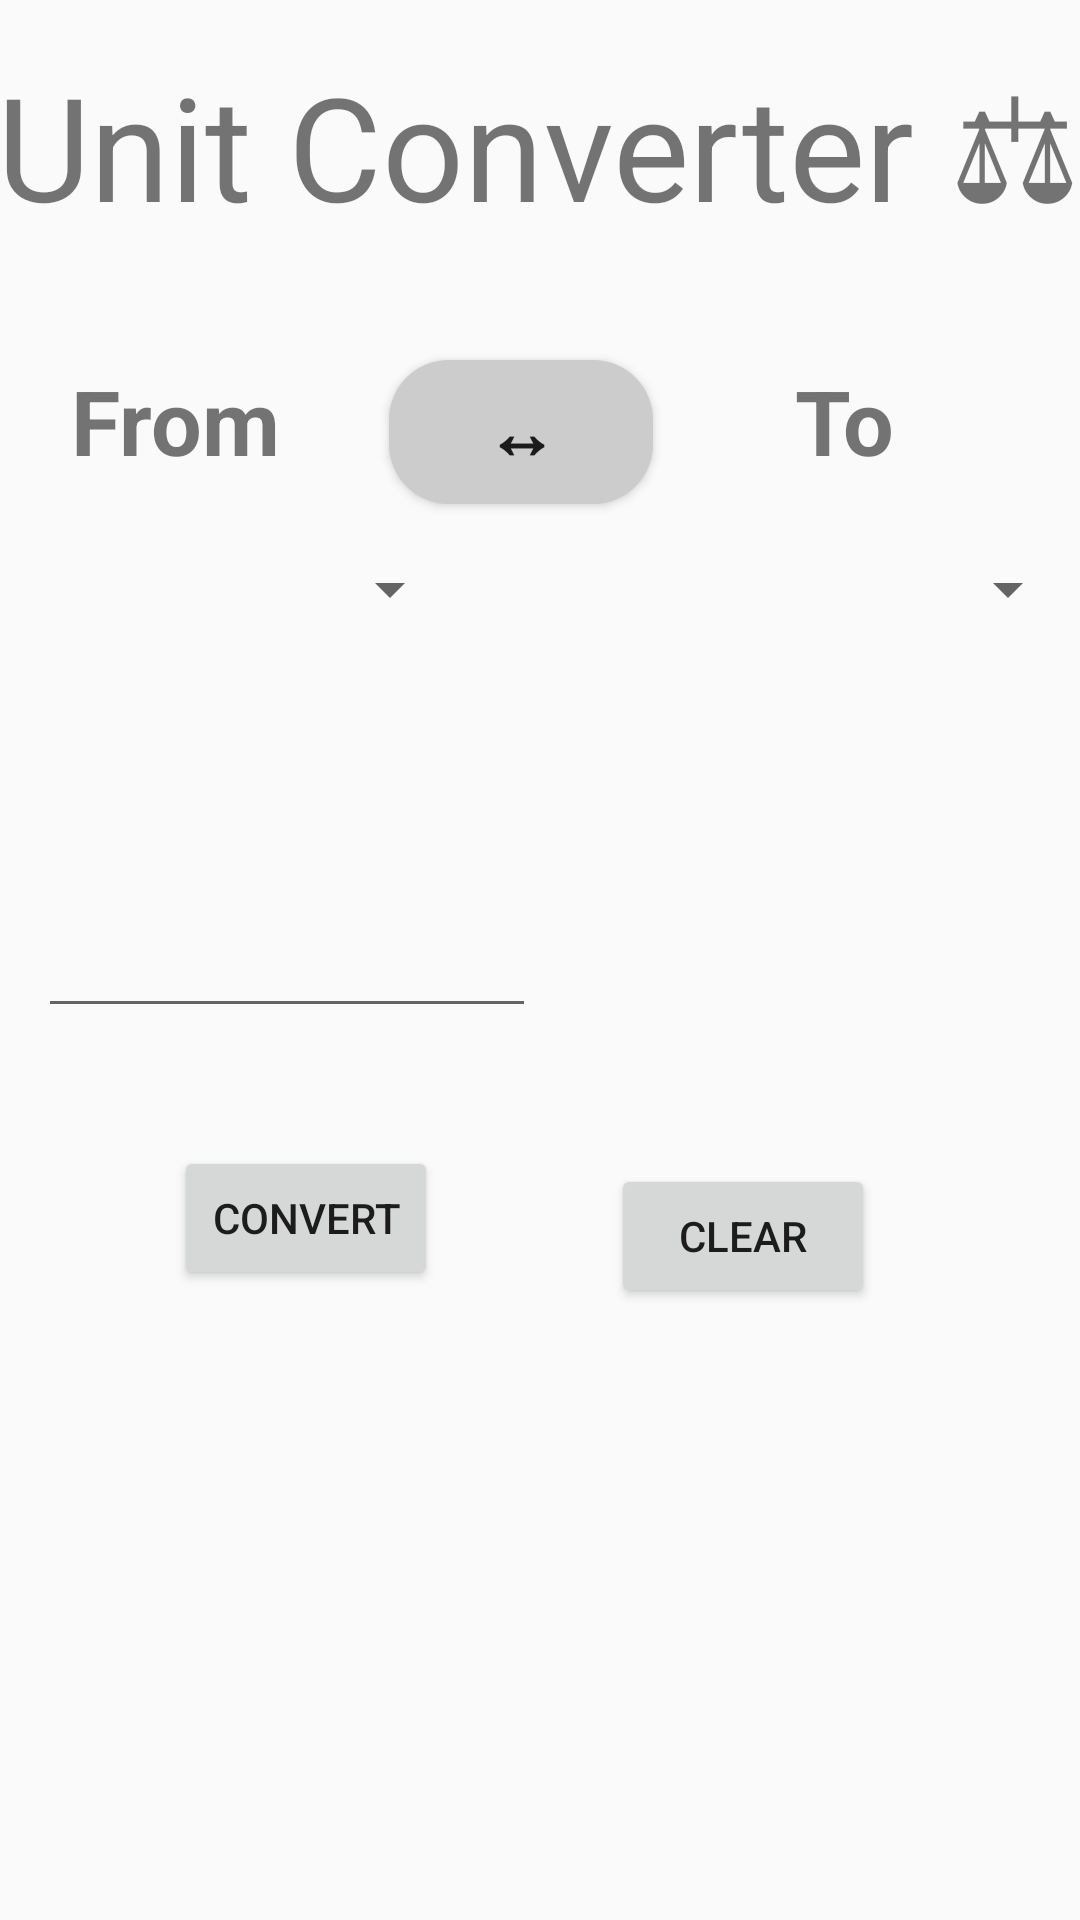

Here is an Android app screen rendered from its layout file. Give the layout XML and the strings, colors and styles it references.
<!-- AndroidManifest.xml: application theme AppTheme -->
<!-- res/layout/activity_main.xml -->
<?xml version="1.0" encoding="utf-8"?>
<androidx.constraintlayout.widget.ConstraintLayout xmlns:android="http://schemas.android.com/apk/res/android"
    xmlns:app="http://schemas.android.com/apk/res-auto"
    xmlns:tools="http://schemas.android.com/tools"
    android:layout_width="match_parent"
    android:layout_height="match_parent"
    tools:context=".MainActivity">

    <TextView
        android:id="@+id/txtCalcResult"
        android:layout_width="162dp"
        android:layout_height="73dp"
        android:textAlignment="center"
        android:textSize="16sp"
        app:layout_constraintBottom_toBottomOf="parent"
        app:layout_constraintEnd_toEndOf="parent"
        app:layout_constraintHorizontal_bias="0.971"
        app:layout_constraintStart_toStartOf="parent"
        app:layout_constraintTop_toTopOf="parent" />

    <Button
        android:id="@+id/btnCalculate"
        android:layout_width="wrap_content"
        android:layout_height="wrap_content"
        android:text="Convert"
        app:layout_constraintBottom_toBottomOf="parent"
        app:layout_constraintEnd_toStartOf="@id/clearButton"
        app:layout_constraintHorizontal_bias="0.5"
        app:layout_constraintStart_toStartOf="parent"
        app:layout_constraintTop_toTopOf="parent"
        app:layout_constraintVertical_bias="0.645" />

    <EditText
        android:id="@+id/sourceInput"
        android:layout_width="166dp"
        android:layout_height="45dp"
        android:ems="10"
        android:inputType="numberDecimal"
        app:layout_constraintBottom_toBottomOf="parent"
        app:layout_constraintEnd_toEndOf="parent"
        app:layout_constraintHorizontal_bias="0.065"
        app:layout_constraintStart_toStartOf="parent"
        app:layout_constraintTop_toTopOf="parent" />

    <Spinner
        android:id="@+id/spinner1"
        android:layout_width="154dp"
        android:layout_height="25dp"
        android:layout_marginTop="184dp"
        android:entries="@array/unitArray"
        app:layout_constraintEnd_toEndOf="parent"
        app:layout_constraintHorizontal_bias="0.0"
        app:layout_constraintStart_toStartOf="parent"
        app:layout_constraintTop_toTopOf="parent" />


    <Button
        android:id="@+id/switchUnitButton"
        android:layout_width="wrap_content"
        android:layout_height="wrap_content"
        android:layout_marginStart="16dp"
        android:layout_marginTop="44dp"
        android:layout_marginEnd="16dp"
        android:background="@drawable/custom_switch_background"
        android:drawablePadding="4dp"
        android:gravity="center_vertical|center_horizontal"
        android:paddingStart="4dp"
        android:paddingEnd="4dp"
        android:text="↔"
        android:textAlignment="center"
        android:textSize="24sp"
        android:textStyle="bold"
        app:layout_constraintEnd_toEndOf="parent"
        app:layout_constraintHorizontal_bias="0.474"
        app:layout_constraintStart_toStartOf="parent"
        app:layout_constraintTop_toBottomOf="@id/title" />

    <Spinner
        android:id="@+id/spinner2"
        android:layout_width="156dp"
        android:layout_height="25dp"
        android:layout_marginTop="184dp"
        android:entries="@array/unitArray"
        app:layout_constraintEnd_toEndOf="parent"
        app:layout_constraintHorizontal_bias="1.0"
        app:layout_constraintStart_toStartOf="parent"
        app:layout_constraintTop_toTopOf="parent" />

    <Button
        android:id="@+id/clearButton"
        android:layout_width="wrap_content"
        android:layout_height="wrap_content"
        android:layout_below="@id/btnCalculate"
        android:layout_centerHorizontal="true"
        android:layout_marginTop="388dp"
        android:text="Clear"
        app:layout_constraintEnd_toEndOf="parent"
        app:layout_constraintHorizontal_bias="0.749"
        app:layout_constraintStart_toStartOf="parent"
        app:layout_constraintTop_toTopOf="parent" />

    <TextView
        android:id="@+id/title"
        android:layout_width="363dp"
        android:layout_height="60dp"
        android:layout_marginTop="16dp"
        android:text="Unit Converter &#x2696;"
        android:textSize="48sp"
        app:layout_constraintEnd_toEndOf="parent"
        app:layout_constraintStart_toStartOf="parent"
        app:layout_constraintTop_toTopOf="parent" />

    <TextView
        android:id="@+id/textView1"
        android:layout_width="92dp"
        android:layout_height="43dp"
        android:layout_marginTop="120dp"
        android:text="From"
        android:textAlignment="center"
        android:textSize="30sp"
        android:textStyle="bold"
        app:layout_constraintEnd_toEndOf="parent"
        app:layout_constraintHorizontal_bias="0.046"
        app:layout_constraintStart_toStartOf="parent"
        app:layout_constraintTop_toTopOf="parent" />

    <TextView
        android:id="@+id/textView2"
        android:layout_width="77dp"
        android:layout_height="42dp"
        android:layout_marginTop="120dp"
        android:text="To"
        android:textAlignment="center"
        android:textSize="30sp"
        android:textStyle="bold"
        app:layout_constraintEnd_toEndOf="parent"
        app:layout_constraintHorizontal_bias="0.859"
        app:layout_constraintStart_toStartOf="parent"
        app:layout_constraintTop_toTopOf="parent" />

</androidx.constraintlayout.widget.ConstraintLayout>
<!-- resources referenced by this layout -->
<resources>
  <!-- drawable custom_switch_background (drawable) -->
  <?xml version="1.0" encoding="utf-8"?>
  <selector xmlns:android="http://schemas.android.com/apk/res/android">
      
      <item android:drawable="@drawable/switch_checked_background" android:state_checked="true" />
      
      <item android:drawable="@drawable/switch_unchecked_background" />
  </selector>
  <style name="AppTheme" parent="Theme.AppCompat.Light.DarkActionBar">
          
          <item name="colorPrimary">@color/primary_text_color</item>
          <item name="colorPrimaryDark">@color/primary_text_color</item>
          <item name="colorAccent">@color/accent_color</item>
      </style>
  <!-- drawable switch_checked_background (drawable) -->
  <?xml version="1.0" encoding="utf-8"?>
  <selector xmlns:android="http://schemas.android.com/apk/res/android">
      <item android:drawable="@drawable/checked_state_drawable" android:state_checked="true"/>
      <item android:drawable="@drawable/unchecked_state_drawable"/>
  </selector>
  <!-- drawable switch_unchecked_background (drawable) -->
  <?xml version="1.0" encoding="utf-8"?>
  <shape xmlns:android="http://schemas.android.com/apk/res/android">
      <solid android:color="@color/switchUncheckedColor" />
      <corners android:radius="20dp" />
  </shape>
  <color name="primary_text_color">#000000</color>
  <color name="accent_color">#2C6CDB</color>
  <!-- drawable checked_state_drawable (drawable) -->
  <?xml version="1.0" encoding="utf-8"?>
  <shape xmlns:android="http://schemas.android.com/apk/res/android" android:shape="rectangle">
      
      <solid android:color="#4CAF50" />
      
      <corners android:radius="8dp" />
  </shape>
  <!-- drawable unchecked_state_drawable (drawable) -->
  <?xml version="1.0" encoding="utf-8"?>
  <shape xmlns:android="http://schemas.android.com/apk/res/android" android:shape="rectangle">
      
      <solid android:color="#F44336" />
      
      <corners android:radius="8dp" />
  </shape>
  <color name="switchUncheckedColor">#CCCCCC</color>
</resources>
